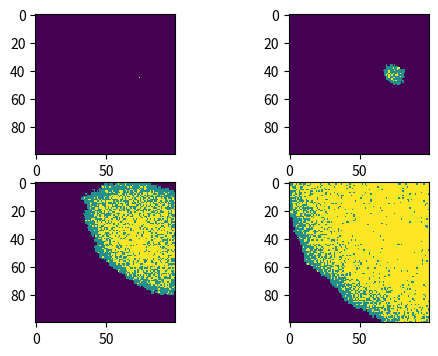

Recreate this plot in Python.
# import necessary libraries
import numpy as np
import matplotlib.pyplot as plt
# make array of all susceptible population
population = np.zeros((100, 100))
# chooseonerandom point in the 100 × 100 array for where the outbreak happens
outbreak = np.random.choice(range(100), 2)
population[outbreak[0], outbreak[1]] = 1
# plot a heat map
plt.figure(figsize = (6, 4), dpi = 150)
plt.subplot(2, 2, 1)
plt.imshow(population, cmap = 'viridis', interpolation = 'nearest')
# define the basic variables of the model
beta = 0.3
gamma = 0.05
# time course
for i in range(1, 101):
    # find the infected points
    infected_points = np.where(population == 1)
    # find the neighbours
    for x, y in zip(infected_points[0], infected_points[1]):
        neighbours = [(x - 1, y - 1), (x, y - 1), (x, y + 1), (x - 1, y), (x + 1, y), (x + 1, y + 1), (x -+1, y - 1), (x - 1, y + 1)]
        # infect the neighbours
        for nx, ny in neighbours:
            if 0 <= nx < 100 and 0 <= ny < 100:
                if population[nx, ny] == 0:
                    population[nx, ny] = sum(np.random.choice(range(2), 1, p = [1 - beta, beta]))
        # recover
        population[x, y] = sum(np.random.choice([1, 2], 1, p = [1 - gamma, gamma]))
    # plot subplots   
    if i == 10:
        plt.subplot(2, 2, 2)
        plt.imshow(population, cmap = 'viridis', interpolation = 'nearest')
    if i == 50:
        plt.subplot(2, 2, 3)
        plt.imshow(population, cmap = 'viridis', interpolation = 'nearest')
    if i == 100:
        plt.subplot(2, 2, 4)
        plt.imshow(population, cmap = 'viridis', interpolation = 'nearest')
plt.show()
plt.clf()
